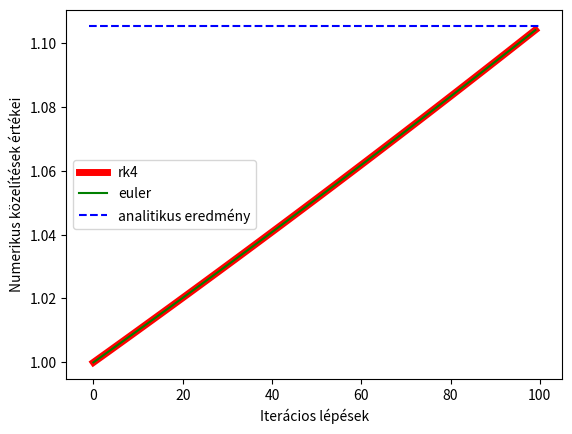

Reproduce this figure in Python.
import numpy as np
import matplotlib.pyplot as plt
plt.rcParams['figure.dpi'] = 100
plt.rcParams["legend.loc"] = "center left"
def rk4(lepeskoz: float,
        kezdeti_pont: float,
        kezdeti_ertek: float,
        pont: float,
        func: str) -> list:
    """
    Ha x(t_0) = x_0 felirasban nezzuk, akkor és x(t) = ...
    :param lepeskoz: h
    :param kezdeti_pont: t_0
    :param kezdeti_ertek: x_0
    :param pont: t
    :param func: fuggveny neve, amivel a problemat megoldjuk
    :return: RK4 kozelitese a feladatnnak
    """
    n = int((pont - kezdeti_pont) / lepeskoz)

    y = kezdeti_ertek
    list_output = []
    list_output.append(y)
    for i in range(1, n + 1):
        k1 = lepeskoz * globals()[func]([kezdeti_pont, y])
        k2 = lepeskoz * globals()[func]([kezdeti_pont + 0.5 * lepeskoz, y + 0.5 * k1])
        k3 = lepeskoz * globals()[func]([kezdeti_pont + 0.5 * lepeskoz, y + 0.5 * k2])
        k4 = lepeskoz * globals()[func]([kezdeti_pont + lepeskoz, y + k3])
        y = y + (1.0 / 6.0) * (k1 + 2 * k2 + 2 * k3 + k4)
        list_output.append(y)
        kezdeti_pont = kezdeti_pont + lepeskoz

    return [list_output, n]
def euler_method(t: float,
                 f: str,
                 t_0: float,
                 kezdeti_ertek: float,
                 lepeskoz: int):
    """
    :param t: Adott pont, ahol kiertekeljuk a differencial egyenletet
    :param f: Fuggveny neve, amiben implementaltuk az egyeneletet
    :param t_0: Kezdeti ertek ido pillanata
    :param kezdeti_ertek: Maga a kezdeti ertek
    :param lepeskoz: Iteracios lepesek szama
    :return: A differencial egyenlet Euler metodus szerinti kozelitese
    """

    t_i = t_0
    x = kezdeti_ertek
    h = ((t - t_0) / lepeskoz)
    output = []
    output.append(x)
    for i in range(lepeskoz):
        t_i = t_i + h
        x = x + h * globals()[f](t_i, x)
        output.append(x)
    return [output, lepeskoz]


def kamatlab(input_list: list):
    r = 0.1
    x = input_list[1]
    return r*x


def kamatlab_euler(t, x):
    r = 0.1
    return r*x
if __name__ == '__main__':
    t_0 = 0
    x_0 = 1
    t = 1
    h = 0.01
    megoldasi_ertek = 1.1051709180756475
    output = rk4(h,t_0,x_0,t,"kamatlab")
    euler_lepes = 100
    plt.plot(range(output[1]), output[0][:-1], c="red", label="rk4",linewidth=5)
    output = euler_method(t,"kamatlab_euler",t_0,x_0,euler_lepes)
    plt.plot(range(output[1]), output[0][:-1], c="green", label="euler")
    plt.hlines(y=megoldasi_ertek, xmin=-1, xmax=euler_lepes, color='b', linestyle='--', label = "analitikus eredmény")
    plt.xlabel("Iterácios lépések")
    plt.ylabel("Numerikus közelítések értékei")
    plt.legend()
    plt.show()